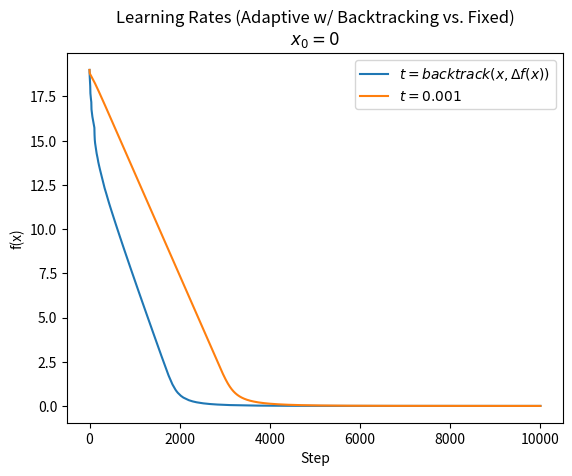

Source code (Python):
import numpy as np
from matplotlib import pyplot as plt

# Global variables
n = 20
num_steps = 10000
t_fix = 0.001


def main():
    # Turn off scientific notation
    np.set_printoptions(formatter={'all': lambda s: str(s)})

    # Generate a random n-dim vector and evaluate it
    # Multiply with 1.0 to convert to float
    # x = np.random.randint(0, 5, (n, 1)) * 1.0     # Fixed t cannot deal with arbitrary ranges
    x = np.zeros(n)                                 # Works well for both
    x_fix = x

    x_prime = np.empty_like(x, dtype=float)
    x_prime_fix = np.empty_like(x, dtype=float)

    learning_rate = [rosenbrock(x)]
    learning_rate_fix = [rosenbrock(x_fix)]

    # print("x = ", x)
    print("Before: ", rosenbrock(x))

    for step in range(num_steps):
        if step % 1000 == 0:
            print("Step: ", step)

        # Calculate f'(x_i)
        for i in range(n):
            x_prime[i] = rosenbrock_derivative(x, i)
            x_prime_fix[i] = rosenbrock_derivative(x_fix, i)

        # Fixed step size
        t = t_fix
        x_fix = x_fix - t * x_prime_fix

        # Adaptive step size
        t = backtrack_line_search(x, x_prime)
        x = x - t * x_prime

        # Append new results so we can see how the function evolved over time
        learning_rate.append(rosenbrock(x))
        learning_rate_fix.append(rosenbrock(x_fix))

    # print(x)
    print("After: ", rosenbrock(x))

    plot_learning_rate(learning_rate, learning_rate_fix)


# x is a vector
# sum_0^(n-1): 100 * (x_i+1 - x_i ** 2) ** 2 + (x_i - 1) ** 2
def rosenbrock(x):
    accum = 0
    for i in range(n - 1):
        accum += 100 * ((x[i + 1] - x[i] ** 2) ** 2) + ((x[i] - 1) ** 2)
    return accum


def rosenbrock_derivative(x, i):
    if i == 0:
        return 2 * ((200 * x[i] ** 3) - (200 * x[i] * x[i + 1]) + x[i] - 1)
    elif i == n - 1:
        return 200 * (x[i] - x[i - 1] ** 2)
    else:
        return (-200 * x[i - 1] ** 2) + (400 * x[i] ** 3) + (x[i] * (202 - 400 * x[i + 1])) - 2


# Does a backtracking line search to determine a good approximation for the current step size
# see https://www.cs.cmu.edu/~ggordon/10725-F12/scribes/10725_Lecture5.pdf
# see https://people.cs.umass.edu/~barna/2015-BigData/conv2.pdf
def backtrack_line_search(x, x_prime):
    # Alpha should be in (0, 0.5), beta in (0, 1)
    alpha = 0.25
    beta = 0.5

    # Cache these values to avoid recalculation at every iteration
    f_x = rosenbrock(x)
    dir_norm_squared = np.linalg.norm(x_prime) ** 2

    t = 1
    while rosenbrock(x - t * x_prime) > (f_x - alpha * t * dir_norm_squared):
        t *= beta

    return t


def plot_learning_rate(learning_rate, learning_rate_fix):
    plt.title(f"Learning Rates (Adaptive w/ Backtracking vs. Fixed)\n$x_0 = 0$")
    plt.xlabel("Step")
    plt.ylabel("f(x)")
    plt.plot(learning_rate)
    plt.plot(learning_rate_fix)
    plt.legend(["$t = backtrack(x, \\Delta f(x))$", f"$t = {t_fix}$"])
    # plt.yscale("log")
    plt.savefig("Ex2_Task1_GD_Plot.png")
    plt.show()


if __name__ == "__main__":
    main()
